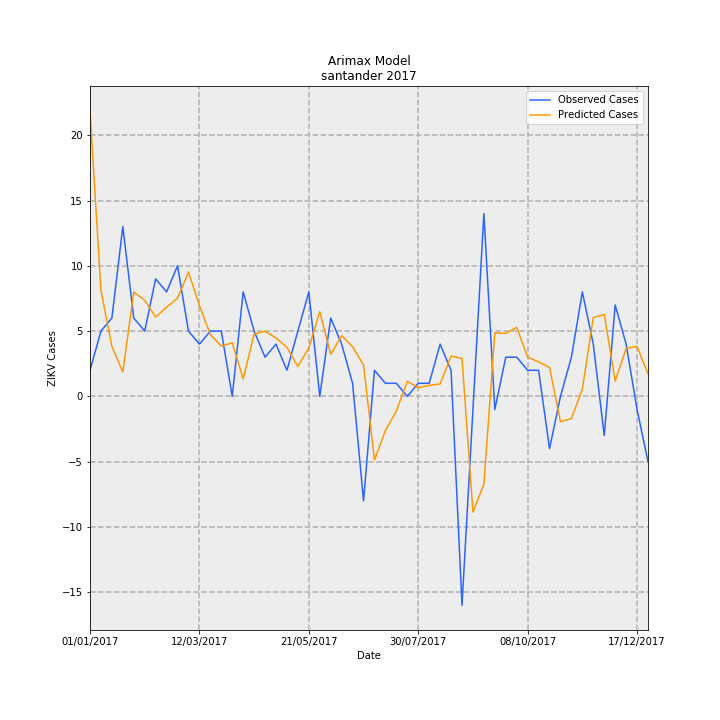

The data file committed next to this chart (first rows):
Date, predictions_incidence, observed_incidence, Predicted Cases, Observed Cases, error
01/01/2017, 1.06, 0.09704, 21.85, 2.0, -19.85
08/01/2017, 0.3944, 0.2426, 8.129, 5.0, -3.129
15/01/2017, 0.1856, 0.2911, 3.825, 6.0, 2.175
22/01/2017, 0.09075, 0.6307, 1.87, 13.0, 11.13
29/01/2017, 0.3879, 0.2911, 7.995, 6.0, -1.995
05/02/2017, 0.3571, 0.2426, 7.36, 5.0, -2.36
12/02/2017, 0.2946, 0.4367, 6.072, 9.0, 2.928
19/02/2017, 0.3316, 0.3881, 6.834, 8.0, 1.166
26/02/2017, 0.3648, 0.4852, 7.518, 10.0, 2.482
05/03/2017, 0.4619, 0.2426, 9.52, 5.0, -4.52
12/03/2017, 0.3371, 0.1941, 6.949, 4.0, -2.949
19/03/2017, 0.2296, 0.2426, 4.732, 5.0, 0.2676
26/03/2017, 0.1868, 0.2426, 3.849, 5.0, 1.151
02/04/2017, 0.199, 0.0, 4.102, 0.0, -4.102
09/04/2017, 0.06487, 0.3881, 1.337, 8.0, 6.663
16/04/2017, 0.2316, 0.2426, 4.774, 5.0, 0.2265
23/04/2017, 0.242, 0.1456, 4.989, 3.0, -1.989
30/04/2017, 0.2169, 0.1941, 4.471, 4.0, -0.4711
07/05/2017, 0.1824, 0.09704, 3.758, 2.0, -1.758
14/05/2017, 0.1108, 0.2426, 2.284, 5.0, 2.716
21/05/2017, 0.1799, 0.3881, 3.709, 8.0, 4.291
28/05/2017, 0.3144, 0.0, 6.481, 0.0, -6.481
04/06/2017, 0.1562, 0.2911, 3.219, 6.0, 2.781
11/06/2017, 0.2258, 0.1941, 4.653, 4.0, -0.6535
18/06/2017, 0.1843, 0.04852, 3.799, 1.0, -2.799
25/06/2017, 0.1161, -0.3881, 2.393, -8.0, -10.39
02/07/2017, -0.2369, 0.09704, -4.884, 2.0, 6.884
09/07/2017, -0.1268, 0.04852, -2.612, 1.0, 3.612
16/07/2017, -0.05469, 0.04852, -1.127, 1.0, 2.127
23/07/2017, 0.0559, 0.0, 1.152, 0.0, -1.152
30/07/2017, 0.03204, 0.04852, 0.6604, 1.0, 0.3396
06/08/2017, 0.04088, 0.04852, 0.8426, 1.0, 0.1574
13/08/2017, 0.04609, 0.1941, 0.9499, 4.0, 3.05
20/08/2017, 0.1496, 0.09704, 3.082, 2.0, -1.082
27/08/2017, 0.1408, -0.7763, 2.901, -16.0, -18.9
03/09/2017, -0.4301, -0.04852, -8.865, -1.0, 7.865
10/09/2017, -0.3258, 0.6793, -6.714, 14, 20.71
17/09/2017, 0.2358, -0.04852, 4.86, -1.0, -5.86
24/09/2017, 0.234, 0.1456, 4.824, 3.0, -1.824
01/10/2017, 0.2564, 0.1456, 5.286, 3.0, -2.286
08/10/2017, 0.1458, 0.09704, 3.005, 2.0, -1.005
15/10/2017, 0.1281, 0.09704, 2.641, 2.0, -0.6407
22/10/2017, 0.1074, -0.1941, 2.213, -4.0, -6.213
29/10/2017, -0.09404, 0.0, -1.938, 0.0, 1.938
05/11/2017, -0.08223, 0.1456, -1.695, 3.0, 4.695
12/11/2017, 0.02691, 0.3881, 0.5546, 8.0, 7.445
19/11/2017, 0.2927, 0.1941, 6.033, 4.0, -2.033
26/11/2017, 0.3042, -0.1456, 6.27, -3.0, -9.27
03/12/2017, 0.05671, 0.3396, 1.169, 7, 5.831
10/12/2017, 0.1783, 0.1941, 3.675, 4.0, 0.3253
17/12/2017, 0.1854, -0.04852, 3.821, -1.0, -4.821
24/12/2017, 0.08403, -0.2426, 1.732, -5.0, -6.732
